Run: headless pygame with SDL's dummy video driver; simulated clock (each Clock.tick advances the game by its frame time, no real sleeping); random seed 0; keys injected as events and as key.get_pressed() state; no mouse input.
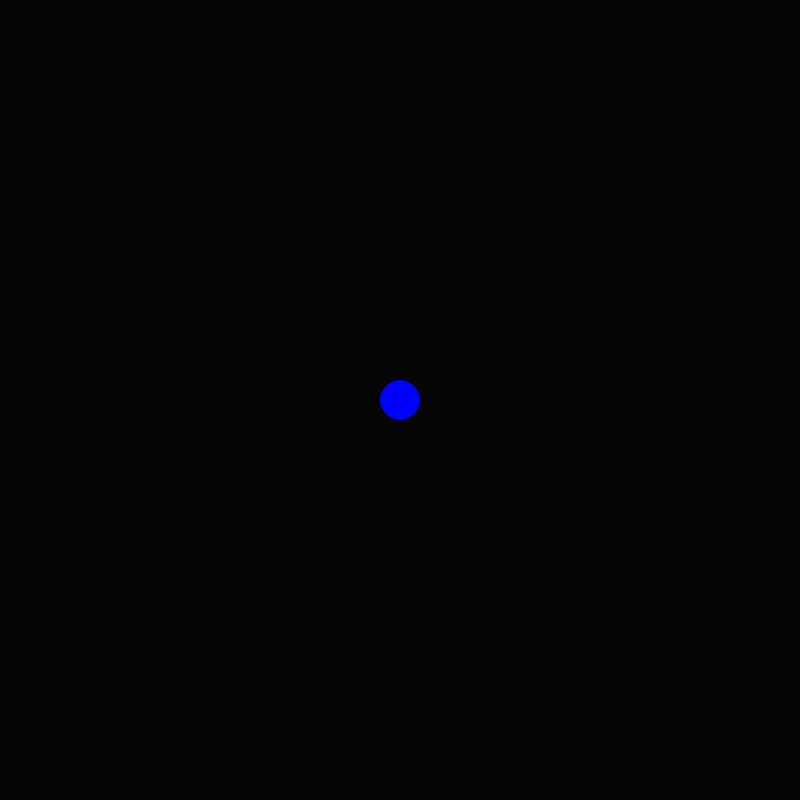
Frame 1 of 4 · flips 1–60 · no input
Frame 2 of 4 · flips 61–180 · tapped SPACE, RETURN · held RIGHT (→), D · screen unchanged from frame 1, image omitted
Frame 3 of 4 · flips 181–300 · held DOWN (↓), S · screen unchanged from frame 2, image omitted
Frame 4 of 4 · flips 301–420 · held LEFT (←), A, UP (↑), W · screen unchanged from frame 3, image omitted

The pygame program that drew these frames:

import pygame
import math

screenScale = 8
width = int(100 * screenScale)
height = width
RED = (255,0,0)
BLUE = (0,0,255)
GREEN = (0,255,0)
BACKGROUND = (5,5,5)
done = False
pygame.init()
pygame.mixer.init()
pygame.font.init()
screen = pygame.display.set_mode((width,height))
clock = pygame.time.Clock()

class Circle:
    
    def __init__(self,x,y,r):
        self.x = x
        self.y = y
        self.r = r
    def draw(self):
        pygame.draw.circle(screen, BLUE, (self.x, self.y), self.r)
        
class Circles:
    
    def __init__(self):
        self.circles = []
        self.numCircles = 30
        r = 20
        for i in range(self.numCircles):
            degree = int(i/self.numCircles * 360)
            centerX = width//2
            centerY = height//2
            self.circles.append(Circle(centerX,centerY,r))

    def draw(self):
        for x in self.circles:
            x.draw()
        
circles = Circles()  
while not done:
    
    for event in pygame.event.get():
        if event.type == pygame.QUIT:
            done = True
            
    circles.draw()
    pygame.display.flip()
    clock.tick(60)
    screen.fill(BACKGROUND)
    
#=============================================================
pygame.display.quit()
pygame.quit()
